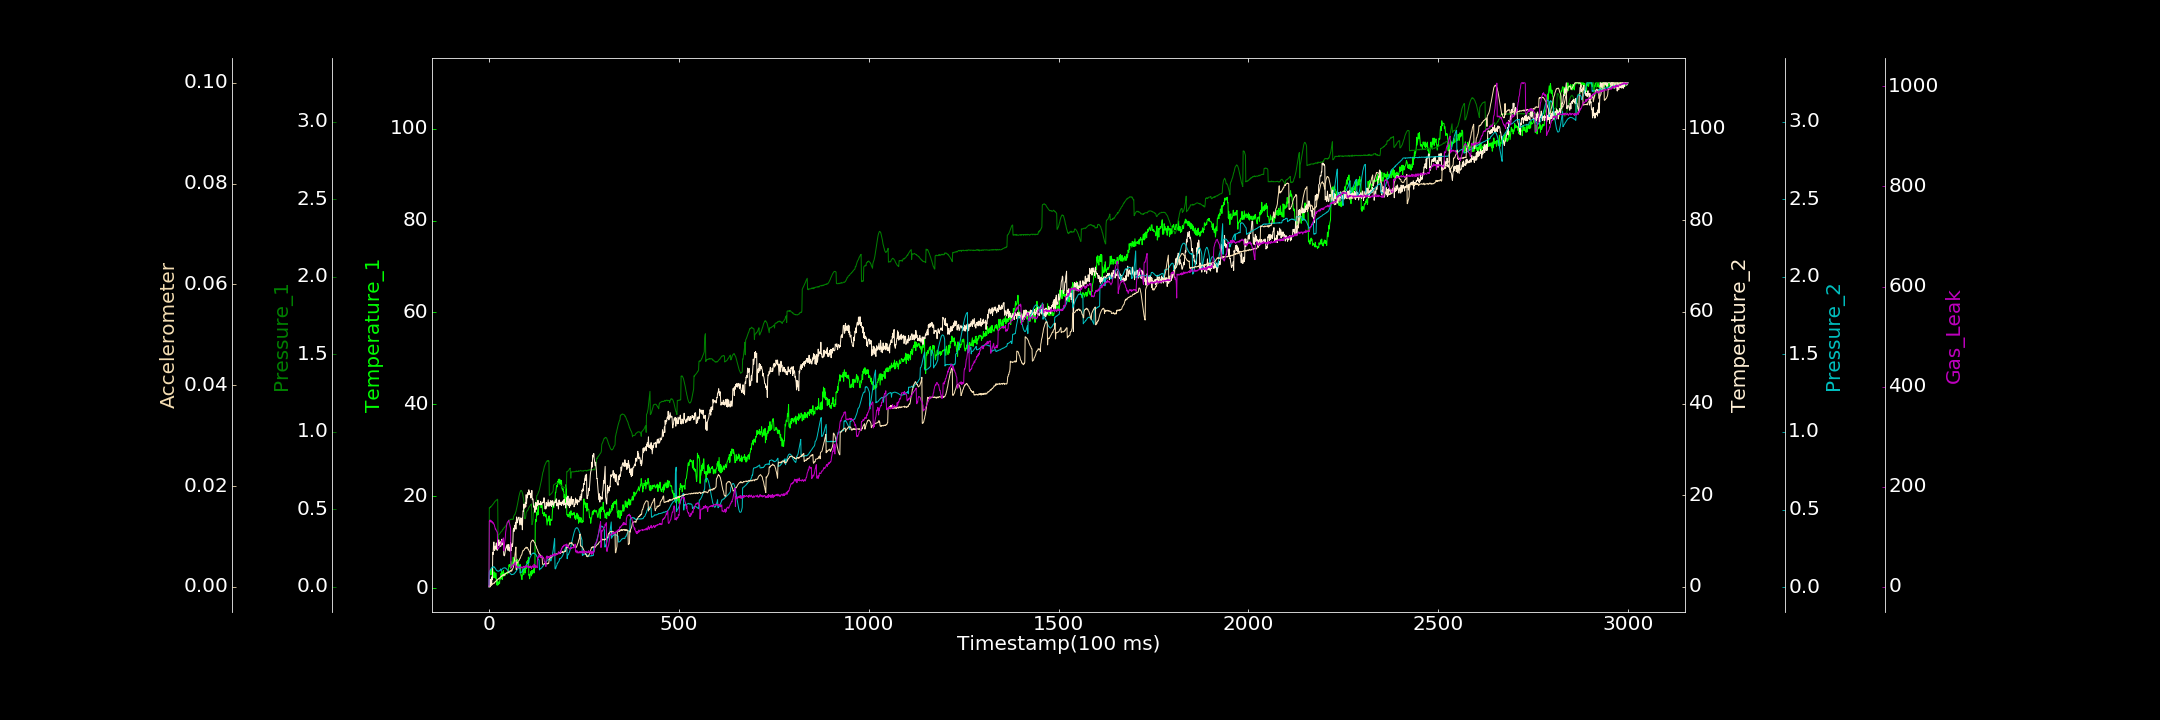

The file beside this chart, header and first rows:
0.000000000, 0.265242701, 0.000000000, 0.000000000, 0.002569179, 0.000153965, 0.000000000
1, 2.91, 0.5105, 0.000000000, 0.09797, 0.00003227, 131.2
2, 3.88, 0.5085, 0.000000000, 0.1036, 0.000000000, 131.1
3, 2.862, 0.5112, 1.665, 0.1074, 0.0002266, 133.7
4, 3.272, 0.5166, 0.000000000, 0.1114, 0.0001331, 131
5, 3.821, 0.5139, 1.584, 0.1167, 0.0002286, 129.5
6, 3.803, 0.5185, 0.7575, 0.1213, 0.0003717, 132.1
7, 4.037, 0.522, 0.3492, 0.1237, 0.0004159, 129.1
8, 2.86, 0.5226, 2.187, 0.1274, 0.0006103, 130.6
9, 4.508, 0.5282, 1.634, 0.1307, 0.0005148, 129.9
10, 4.31, 0.5307, 7.475, 0.1302, 0.000551, 126.9
11, 3.607, 0.5342, 7.072, 0.1299, 0.0006609, 127.7
12, 3.422, 0.5358, 9.028, 0.1305, 0.0007085, 127.9
13, 2.23, 0.5413, 9.78, 0.1328, 0.0007514, 124.6
14, 3.366, 0.542, 8.252, 0.1266, 0.0006855, 124.3
15, 3.486, 0.5485, 7.917, 0.128, 0.000843, 120.5
16, 2.544, 0.5503, 8.888, 0.1224, 0.0009897, 118.3
17, 2.147, 0.5536, 8.446, 0.1199, 0.00107, 114.3
18, 3.253, 0.5539, 8.225, 0.1162, 0.0009869, 115.4
19, 2.627, 0.5583, 9.523, 0.1133, 0.001186, 112.8
20, 0.6875, 0.5595, 9.564, 0.108, 0.001277, 111.9
21, 1.938, 0.5596, 8.064, 0.1074, 0.00138, 109.9
22, 0.6438, 0.5647, 7.958, 0.1045, 0.001355, 109.6
23, 0.6097, 0.5634, 9.233, 0.1042, 0.001392, 76.73
24, 1.324, 0.3064, 8.968, 0.1031, 0.001542, 75.42
25, 0.7894, 0.3322, 9.8, 0.1025, 0.001594, 76.8
26, 0.9253, 0.3373, 10.26, 0.1046, 0.001564, 78.17
27, 1.365, 0.3374, 9.37, 0.1043, 0.001713, 79.12
28, 0.9869, 0.3415, 8.741, 0.1072, 0.001723, 81.53
29, 2.296, 0.3437, 9.513, 0.1088, 0.001766, 83.54
30, 1.951, 0.3488, 9.836, 0.1138, 0.001874, 84.07
31, 2.195, 0.3515, 8.833, 0.118, 0.002013, 84.61
32, 3.237, 0.3544, 9.154, 0.1036, 0.002008, 86.82
33, 2.157, 0.3581, 10.08, 0.1095, 0.002162, 90.96
34, 3.603, 0.3586, 10.38, 0.1149, 0.002087, 92.07
35, 1.841, 0.3622, 9.226, 0.1169, 0.002167, 92.9
36, 2.603, 0.3696, 9.19, 0.1194, 0.0023, 89.99
37, 2.668, 0.3691, 9.179, 0.1225, 0.002416, 93.92
38, 3.827, 0.3749, 9.528, 0.1232, 0.002326, 97.68
39, 2.585, 0.3769, 6.919, 0.1229, 0.002443, 71.9
40, 3.259, 0.3826, 6.789, 0.1246, 0.002247, 77.59
41, 2.963, 0.3825, 6.778, 0.1249, 0.002466, 87.23
42, 2.678, 0.3853, 7.247, 0.1253, 0.002543, 91.95
43, 3.153, 0.3903, 7.605, 0.1229, 0.002482, 98.24
44, 3.224, 0.3931, 8.302, 0.1236, 0.002624, 109.2
45, 3.179, 0.3956, 8.513, 0.1209, 0.002637, 114
46, 3.38, 0.3988, 8.85, 0.1184, 0.002714, 120.5
47, 3.091, 0.4011, 8.485, 0.1169, 0.002768, 124.8
48, 3.388, 0.4076, 9.208, 0.112, 0.002781, 128
49, 3.067, 0.4115, 8.103, 0.1108, 0.002916, 129.5
50, 3.507, 0.4135, 7.967, 0.109, 0.002919, 130.4
51, 3.965, 0.4139, 7.929, 0.1042, 0.002943, 131
52, 4.398, 0.4187, 9.24, 0.1001, 0.002786, 133
53, 5.069, 0.4202, 8.353, 0.09779, 0.002982, 129.1
54, 4.695, 0.426, 8.511, 0.0942, 0.003043, 127
55, 5.063, 0.4308, 7.766, 0.09241, 0.003128, 123.3
56, 4.653, 0.4353, 8.311, 0.08959, 0.003192, 120.5
57, 4.294, 0.4344, 9.659, 0.08722, 0.003074, 116.2
58, 5.846, 0.434, 8.694, 0.08291, 0.003086, 37.65
59, 5.313, 0.4358, 7.918, 0.08349, 0.003357, 37.94
60, 4.787, 0.4368, 9.111, 0.0804, 0.003121, 40.11
... 2,939 more rows
